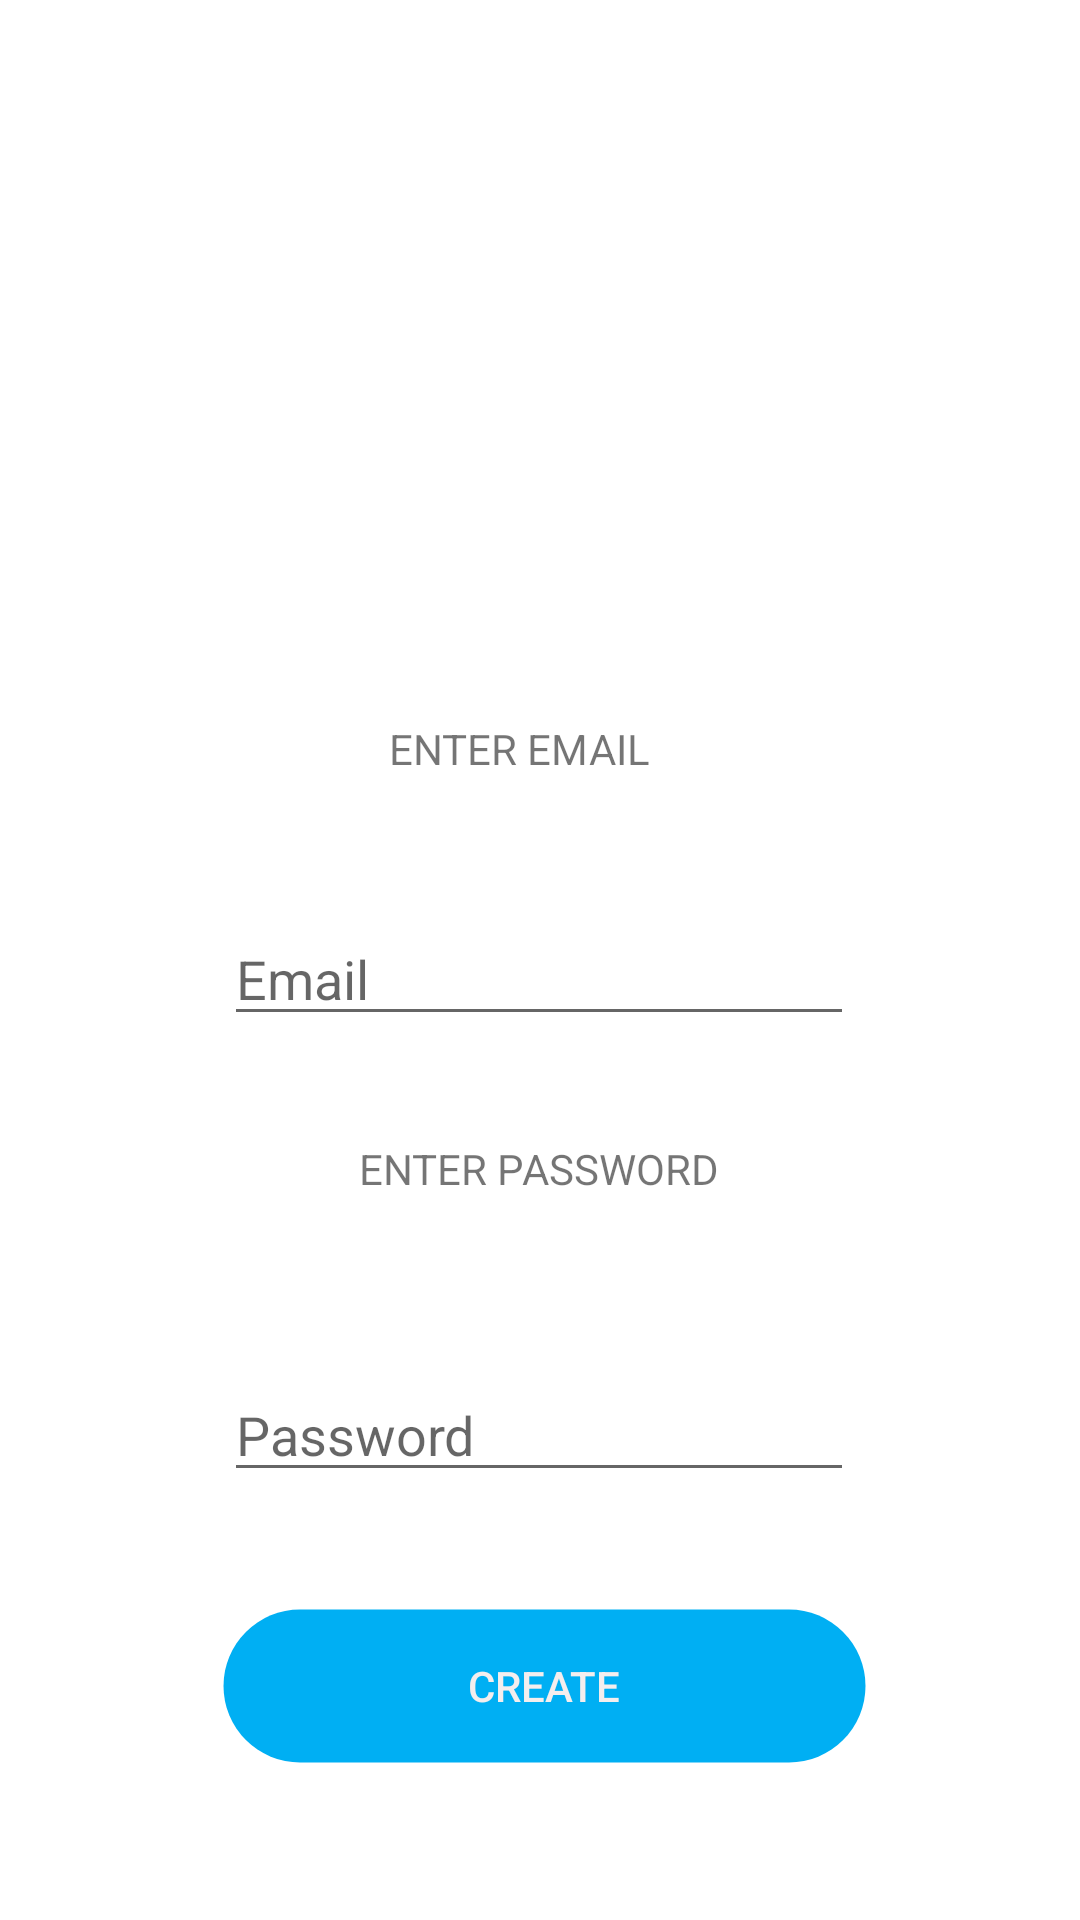

Reconstruct the res/layout file that produces this screen, plus the resources it refers to.
<!-- AndroidManifest.xml: application theme Theme.TwitterMwitu -->
<!-- res/layout/activity_signup.xml -->
<?xml version="1.0" encoding="utf-8"?>
<androidx.constraintlayout.widget.ConstraintLayout xmlns:android="http://schemas.android.com/apk/res/android"
    xmlns:app="http://schemas.android.com/apk/res-auto"
    xmlns:tools="http://schemas.android.com/tools"
    android:layout_width="match_parent"
    android:layout_height="match_parent"
    tools:context=".Signup">


    <TextView
        android:id="@+id/textView5"
        android:layout_width="wrap_content"
        android:layout_height="wrap_content"
        android:layout_marginTop="240dp"
        android:text="ENTER EMAIL"
        app:layout_constraintEnd_toEndOf="parent"
        app:layout_constraintHorizontal_bias="0.475"
        app:layout_constraintStart_toStartOf="parent"
        app:layout_constraintTop_toTopOf="parent" />

    <TextView
        android:id="@+id/textView6"
        android:layout_width="wrap_content"
        android:layout_height="wrap_content"
        android:layout_marginTop="380dp"
        android:hint="Email"
        android:text="ENTER PASSWORD"
        app:layout_constraintEnd_toEndOf="parent"
        app:layout_constraintHorizontal_bias="0.498"
        app:layout_constraintStart_toStartOf="parent"
        app:layout_constraintTop_toTopOf="parent" />

    <EditText
        android:id="@+id/editTextTextPersonName2"
        android:layout_width="wrap_content"
        android:layout_height="wrap_content"
        android:layout_marginTop="304dp"
        android:ems="10"
        android:hint="Email"
        android:inputType="textPersonName"
        app:layout_constraintEnd_toEndOf="parent"
        app:layout_constraintHorizontal_bias="0.497"
        app:layout_constraintStart_toStartOf="parent"
        app:layout_constraintTop_toTopOf="parent" />

    <EditText
        android:id="@+id/editTextTextPassword2"
        android:layout_width="wrap_content"
        android:layout_height="wrap_content"
        android:layout_marginTop="456dp"
        android:ems="10"
        android:hint="Password"
        android:inputType="textPassword"
        app:layout_constraintEnd_toEndOf="parent"
        app:layout_constraintHorizontal_bias="0.497"
        app:layout_constraintStart_toStartOf="parent"
        app:layout_constraintTop_toTopOf="parent" />

    <androidx.appcompat.widget.AppCompatButton
        android:id="@+id/oval"
        android:layout_width="215dp"
        android:layout_height="52dp"
        android:layout_marginTop="536dp"
        android:background="@drawable/circlebtn"
        android:backgroundTint="#5AAFF3"
        android:backgroundTintMode="multiply"
        android:text="CREATE"
        android:textAllCaps="false"
        android:textColor="#F4EEEE"
        app:layout_constraintEnd_toEndOf="parent"
        app:layout_constraintHorizontal_bias="0.51"
        app:layout_constraintStart_toStartOf="parent"
        app:layout_constraintTop_toTopOf="parent" />

    <ImageView
        android:id="@+id/imageView4"
        android:layout_width="67dp"
        android:layout_height="56dp"
        android:layout_marginTop="36dp"
        app:layout_constraintEnd_toEndOf="parent"
        app:layout_constraintHorizontal_bias="0.498"
        app:layout_constraintStart_toStartOf="parent"
        app:layout_constraintTop_toTopOf="parent"
        app:srcCompat="@drawable/img" />

</androidx.constraintlayout.widget.ConstraintLayout>
<!-- resources referenced by this layout -->
<resources>
  <!-- drawable circlebtn (drawable) -->
  <?xml version="1.0" encoding="UTF-8"?>
  <shape xmlns:android="http://schemas.android.com/apk/res/android">
  
      <corners android:radius="100dp" />
      <stroke android:color="#00FF" android:width="1dp" />
      <solid android:color="#00FFFF" />
  
  </shape>
  <style name="Theme.TwitterMwitu" parent="Theme.MaterialComponents.DayNight.DarkActionBar">
          
          <item name="colorPrimary">@color/purple_500</item>
          <item name="colorPrimaryVariant">@color/purple_700</item>
          <item name="colorOnPrimary">@color/white</item>
          
          <item name="colorSecondary">@color/teal_200</item>
          <item name="colorSecondaryVariant">@color/teal_700</item>
          <item name="colorOnSecondary">@color/black</item>
          
          <item name="android:statusBarColor">?attr/colorPrimaryVariant</item>
          
      </style>
  <!-- not gathered from this repository: default colours our renderer supplied (Android Studio template values) -->
  <color name="purple_500">#FF6200EE</color>
  <color name="purple_700">#FF3700B3</color>
  <color name="teal_200">#FF03DAC5</color>
  <color name="teal_700">#FF018786</color>
  <color name="black">#FF000000</color>
  <color name="white">#FFFFFFFF</color>
</resources>
